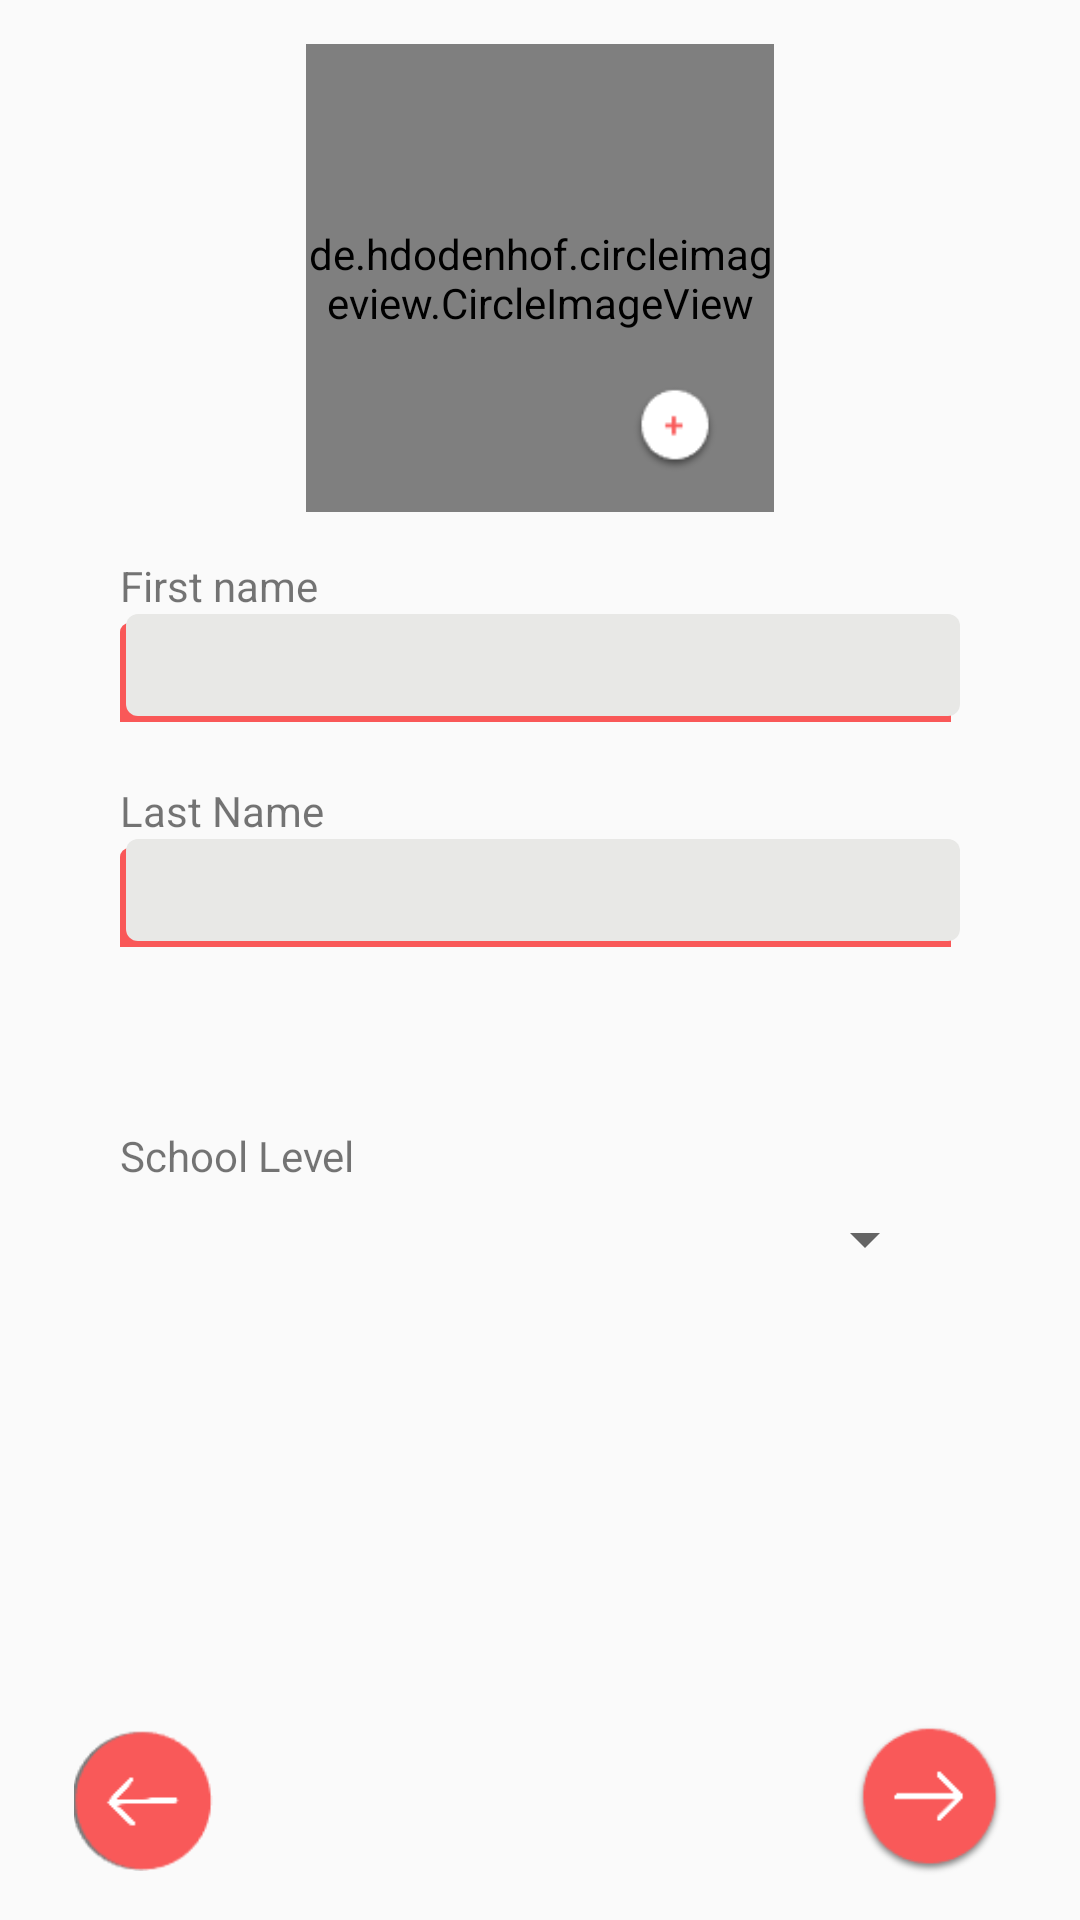

Write the Android layout XML for this screen, with the resource values it uses.
<!-- AndroidManifest.xml: application theme AppTheme -->
<!-- res/layout/activity_signup1.xml -->
<?xml version="1.0" encoding="utf-8"?>
<LinearLayout xmlns:android="http://schemas.android.com/apk/res/android"
    xmlns:app="http://schemas.android.com/apk/res-auto"
    xmlns:tools="http://schemas.android.com/tools"
    android:layout_width="match_parent"
    android:layout_height="match_parent"
    android:orientation="vertical"
    tools:context=".view.MainActivity">

    <LinearLayout
        android:layout_width="fill_parent"
        android:layout_height="wrap_content"
        android:layout_weight="1"
        android:orientation="vertical">

        <LinearLayout
            android:layout_width="match_parent"
            android:layout_height="match_parent"
            android:orientation="horizontal">

            <FrameLayout
                android:layout_width="305dp"
                android:layout_height="156dp"
                android:layout_gravity="center"
                android:layout_weight="1">


                <de.hdodenhof.circleimageview.CircleImageView
                    android:id="@+id/imageGroup"
                    android:layout_width="156dp"
                    android:layout_height="156dp"
                    android:layout_gravity="center"
                    android:src="@drawable/student"
                    app:civ_border_color="#FFF"
                    app:civ_border_width="2dp" />




                <ImageView
                    android:id="@+id/addImage"
                    android:layout_width="28dp"
                    android:layout_height="32dp"
                    android:layout_gravity="center"
                    android:layout_marginLeft="45dp"
                    android:layout_marginTop="50dp"
                    app:srcCompat="@drawable/ajouter" />

            </FrameLayout>

        </LinearLayout>

    </LinearLayout>

    <LinearLayout
        android:layout_width="fill_parent"
        android:layout_height="345dp"
        android:layout_weight="1"
        android:orientation="vertical">

        <TextView
            android:layout_width="wrap_content"
            android:layout_height="wrap_content"
            android:layout_marginLeft="40dp"
            android:text="First name" />

        <EditText
            android:id="@+id/groupname"
            android:layout_width="280dp"
            android:layout_height="36dp"
            android:layout_gravity="center"
            android:background="@drawable/shadow_input"
            android:ems="10"
            android:gravity="center"
            android:importantForAutofill="no"
            android:inputType="textEmailAddress"
            tools:ignore="LabelFor" />

        <TextView
            android:id="@+id/textView4"

            android:layout_width="wrap_content"
            android:layout_height="wrap_content"
            android:layout_marginLeft="40dp"
            android:layout_marginTop="20dp"
            android:text="Last Name" />


        <EditText
            android:id="@+id/lastName"
            android:layout_width="280dp"
            android:layout_height="36dp"
            android:layout_gravity="center"
            android:background="@drawable/shadow_input"
            android:ems="10"
            android:gravity="center"
            android:importantForAutofill="no"
            android:inputType="textPersonName"
            />

        <TextView
            android:id="@+id/textView8"
            android:layout_width="wrap_content"
            android:layout_height="wrap_content"
            android:layout_marginLeft="40dp"
            android:layout_marginTop="60dp"
            android:text="School Level" />

        <LinearLayout
            android:layout_width="wrap_content"
            android:layout_height="wrap_content"
            android:layout_gravity="center"
            android:orientation="horizontal">

            <Spinner
                android:id="@+id/spinner"
                android:layout_width="265dp"
                android:layout_height="37dp"
                android:gravity="center_horizontal|center_vertical" />
        </LinearLayout>

    </LinearLayout>

    <LinearLayout
        android:layout_width="fill_parent"
        android:layout_height="wrap_content"
        android:layout_weight="1"
        android:orientation="vertical">

        <LinearLayout
            android:layout_width="match_parent"
            android:layout_height="match_parent"
            android:gravity="center"
            android:orientation="horizontal">

            <ImageView
                android:id="@+id/backmainImage"
                android:layout_width="60dp"
                android:layout_height="47dp"
                android:layout_marginRight="200dp"
                app:srcCompat="@drawable/left_arrow" />

            <ImageView
                android:id="@+id/nextsignup2Image"
                android:layout_width="63dp"
                android:layout_height="50dp"
                app:srcCompat="@drawable/right_arrow"
                tools:ignore="InvalidId" />
        </LinearLayout>

    </LinearLayout>

</LinearLayout>
<!-- resources referenced by this layout -->
<resources>
  <!-- drawable ajouter: png bitmap (drawable, 1561 bytes) -->
  <!-- drawable left_arrow: png bitmap (drawable, 1450 bytes) -->
  <!-- drawable right_arrow: png bitmap (drawable, 3118 bytes) -->
  <!-- drawable shadow_input (drawable) -->
  <?xml version="1.0" encoding="utf-8"?>
  <selector xmlns:android="http://schemas.android.com/apk/res/android">
      <item>
          <layer-list>
              <item android:right="3dp" android:top="3dp" android:bottom="-6dp">
                  <shape>
                      <corners android:radius="3dp" />
                      <solid android:color="#F95858" />
                  </shape>
              </item>
              <item android:bottom="2dp" android:left="2dp">
                  <shape>
                      <solid android:color="#E8E8E6"/>
                      <corners android:radius="4dp" />
                      <padding android:bottom="10dp" android:left="10dp"
                          android:right="10dp" android:top="10dp" />
                  </shape>
              </item>
          </layer-list>
      </item>
  
  </selector>
  <style name="AppTheme" parent="Theme.AppCompat.Light.NoActionBar">
          
          <item name="colorPrimary">@color/colorPrimary</item>
          <item name="colorPrimaryDark">@color/colorPrimaryDark</item>
          <item name="colorAccent">@color/colorAccent</item>
      </style>
  <color name="colorPrimary">#008577</color>
  <color name="colorPrimaryDark">#E6ED13</color>
  <color name="colorAccent">#D81B60</color>
</resources>
